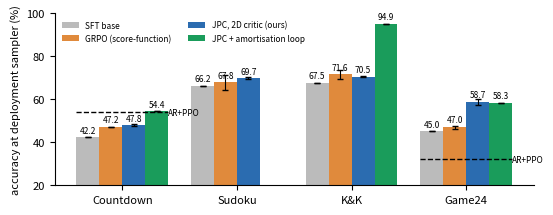
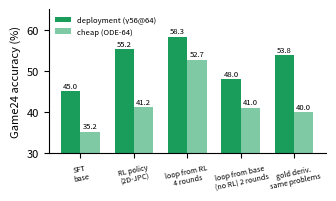

These figures' Python source, in order:
import numpy as np, matplotlib; matplotlib.use("Agg"); import matplotlib.pyplot as plt
plt.rcParams.update({"font.size":8,"axes.spines.top":False,"axes.spines.right":False,"pdf.fonttype":42})
# deployment-sampler accuracy (%) per task; lists = seeds
tasks=["Countdown","Sudoku","K&K","Game24"]
base=[42.2,66.2,67.5,45.0]
grpo=[[47.2],[70.0,70.4,63.0],[70.2,70.0,74.6],[46.8,48.0,46.3]]
jpc=[[48.4,47.3],[69.9,70.1,69.2],[70.3,70.3,70.8],[56.8,60.6,58.8]]
loop=[54.4,None,94.9,58.3]
ar=[53.9,None,None,32.2]
fig,ax=plt.subplots(figsize=(5.6,2.2))
w=0.2; x=np.arange(len(tasks))
def bar(off,vals,color,label):
    m=[np.mean(v) if isinstance(v,list) else v for v in vals]; e=[np.std(v) if isinstance(v,list) and len(v)>1 else 0 for v in vals]
    xs=[xi+off for xi,v in zip(x,vals) if v is not None]; ms=[mi for mi,v in zip(m,vals) if v is not None]; es=[ei for ei,v in zip(e,vals) if v is not None]
    ax.bar(xs,ms,w,color=color,label=label,yerr=es,capsize=2,error_kw=dict(lw=0.8))
    for xi,mi in zip(xs,ms): ax.text(xi,mi+1.2,f"{mi:.1f}",ha="center",va="bottom",fontsize=6)
bar(-1.5*w,base,"#bbbbbb","SFT base")
bar(-0.5*w,grpo,"#e08a3c","GRPO (score-function)")
bar(0.5*w,jpc,"#2b6cb0","JPC, 2D critic (ours)")
bar(1.5*w,loop,"#1a9c5b","JPC + amortisation loop")
for xi,v in zip(x,ar):
    if v is not None: ax.plot([xi-2*w,xi+2*w],[v,v],ls="--",lw=1,color="k"); ax.text(xi+2*w,v,"AR+PPO",fontsize=6,va="center",ha="left")
ax.set_xticks(x); ax.set_xticklabels(tasks); ax.set_ylabel("accuracy at deployment sampler (%)"); ax.set_ylim(20,100)
ax.legend(fontsize=6,frameon=False,ncol=2,loc="upper left")
fig.tight_layout(); fig.savefig("fig_results.pdf"); fig.savefig("fig_results.png",dpi=200); print("fig_results ok")
# loop attribution (Game24, deployment / ODE64)
fig,ax=plt.subplots(figsize=(3.4,2.1))
labels=["SFT\nbase","RL policy\n(2D-JPC)","loop from RL\n4 rounds","loop from base\n(no RL) 2 rounds","gold deriv.\nsame problems"]
dep=[45.0,55.2,58.3,48.0,53.8]; ode=[35.2,41.2,52.7,41.0,40.0]
xx=np.arange(len(labels)); ax.bar(xx-0.18,dep,0.36,color="#1a9c5b",label="deployment (γ56@64)"); ax.bar(xx+0.18,ode,0.36,color="#7fc9a5",label="cheap (ODE-64)")
for xi,d,o in zip(xx,dep,ode): ax.text(xi-0.18,d+0.8,f"{d:.1f}",ha="center",fontsize=5.5); ax.text(xi+0.18,o+0.8,f"{o:.1f}",ha="center",fontsize=5.5)
ax.set_xticks(xx); ax.set_xticklabels(labels,fontsize=5.2,rotation=12); ax.set_ylim(30,65); ax.set_ylabel("Game24 accuracy (%)"); ax.legend(fontsize=5.5,frameon=False,loc="upper left")
fig.tight_layout(); fig.savefig("fig_loop_attrib.pdf"); fig.savefig("fig_loop_attrib.png",dpi=200); print("fig_loop ok")
